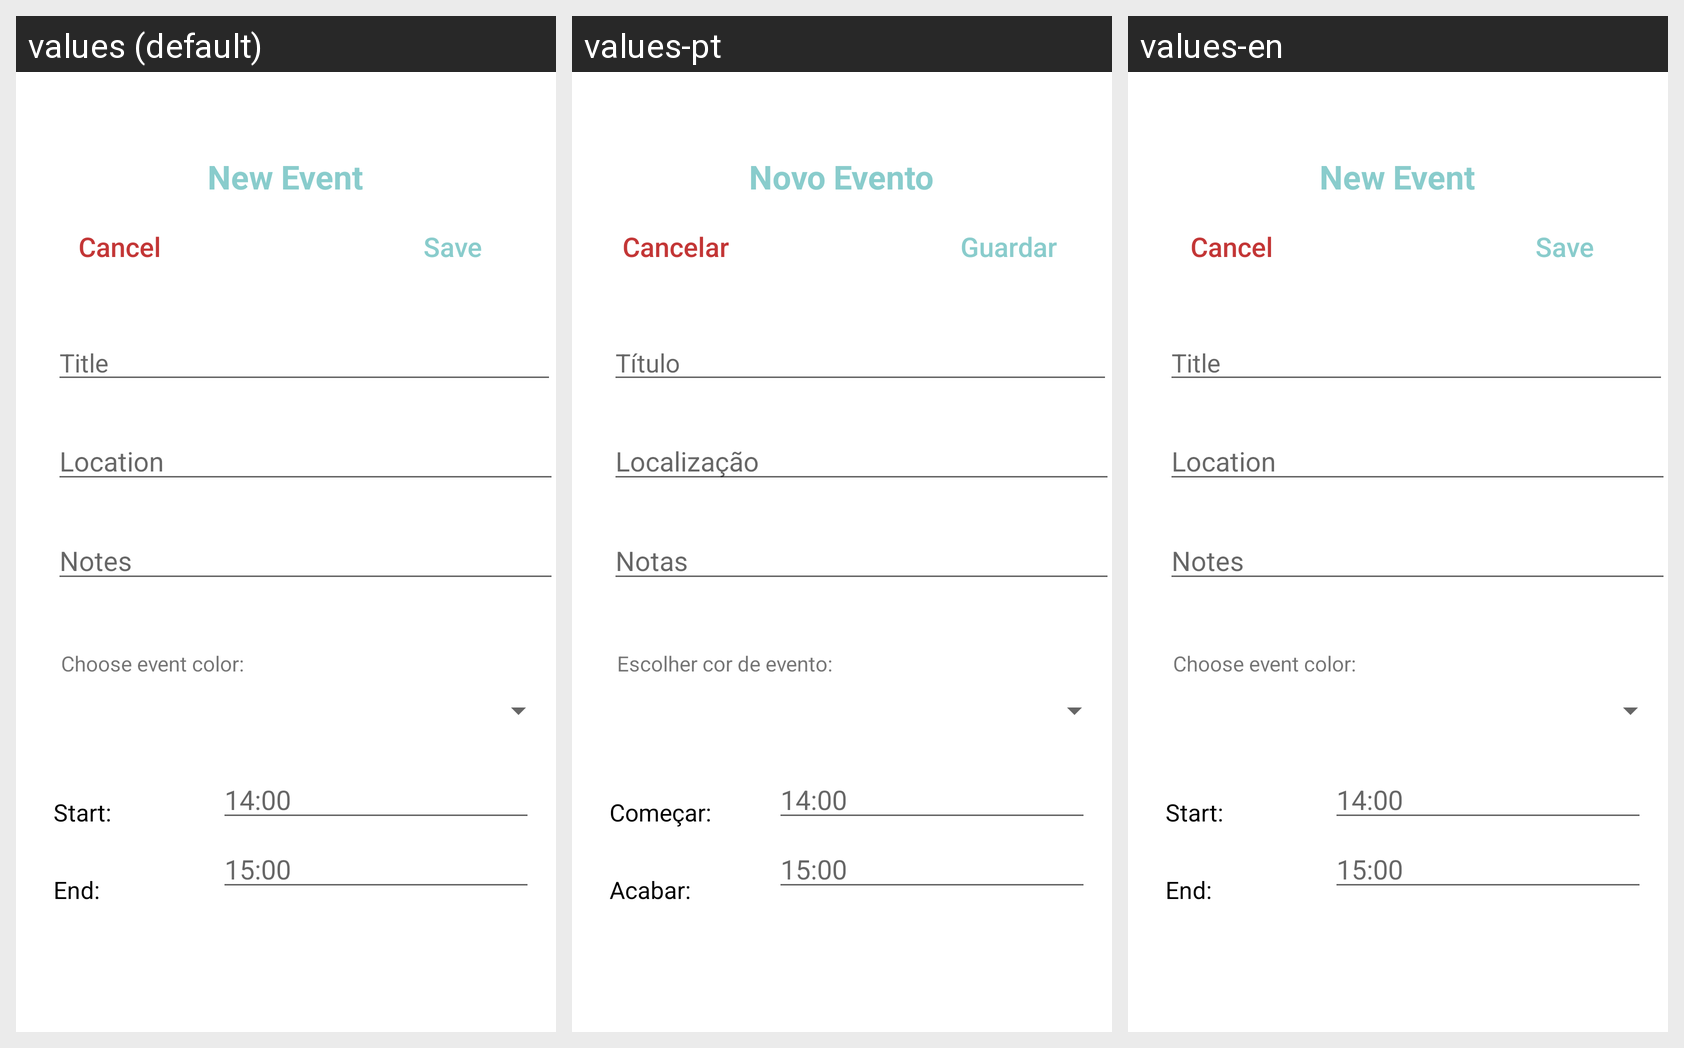

The Android screen above is rendered under several locales of the same app. Produce the string resources it draws, with the default and per-locale values.
Android screen res/layout/fragment_addactivity.xml rendered under 3 locales, left to right: values (default), values-pt, values-en. Device: Nexus 5 (rendered at 1080×1920; each locale shown at half size, 540×960, under a caption strip naming it); theme Theme.ICM_Project.
Strings drawn on this screen, with the default value and each locale's value (text and hints the layout hard-codes, and strings that could not be matched under every locale, appear in the picture but are not listed):

new_event
  values: New Event
  values-pt: Novo Evento
  values-en: New Event

cancelEvent
  values: Cancel
  values-pt: Cancelar
  values-en: Cancel

saveEvent
  values: Save
  values-pt: Guardar
  values-en: Save

titleEvent
  values: Title
  values-pt: Título
  values-en: Title

locationEvent
  values: Location
  values-pt: Localização
  values-en: Location

notesEvent
  values: Notes
  values-pt: Notas
  values-en: Notes

choose_event_color
  values: Choose event color:
  values-pt: Escolher cor de evento:
  values-en: Choose event color:

_14_00
  values: 14:00
  values-pt: 14:00
  values-en: 14:00

startEvent
  values: Start:
  values-pt: Começar:
  values-en: Start:

endEvent
  values: End:
  values-pt: Acabar:
  values-en: End:
